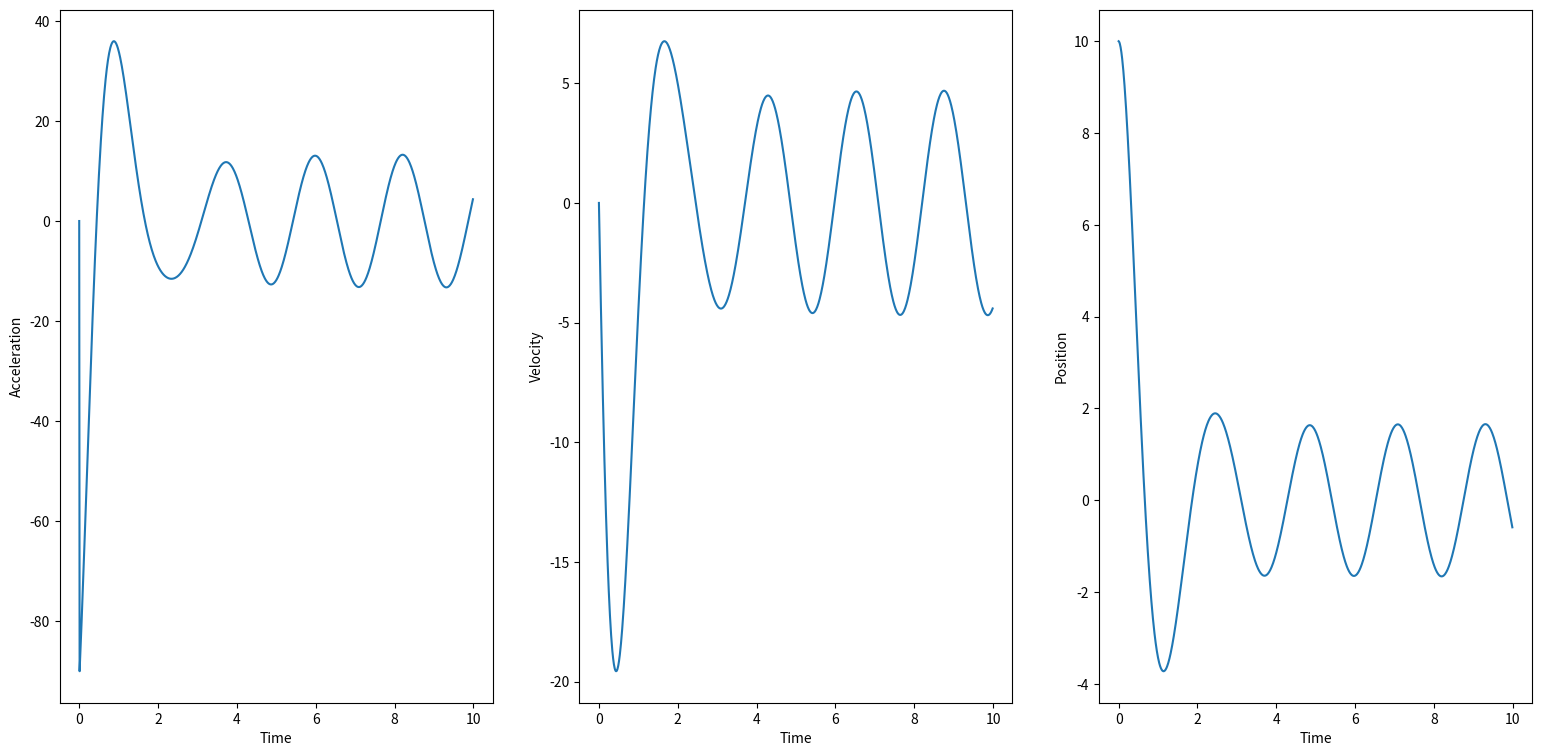
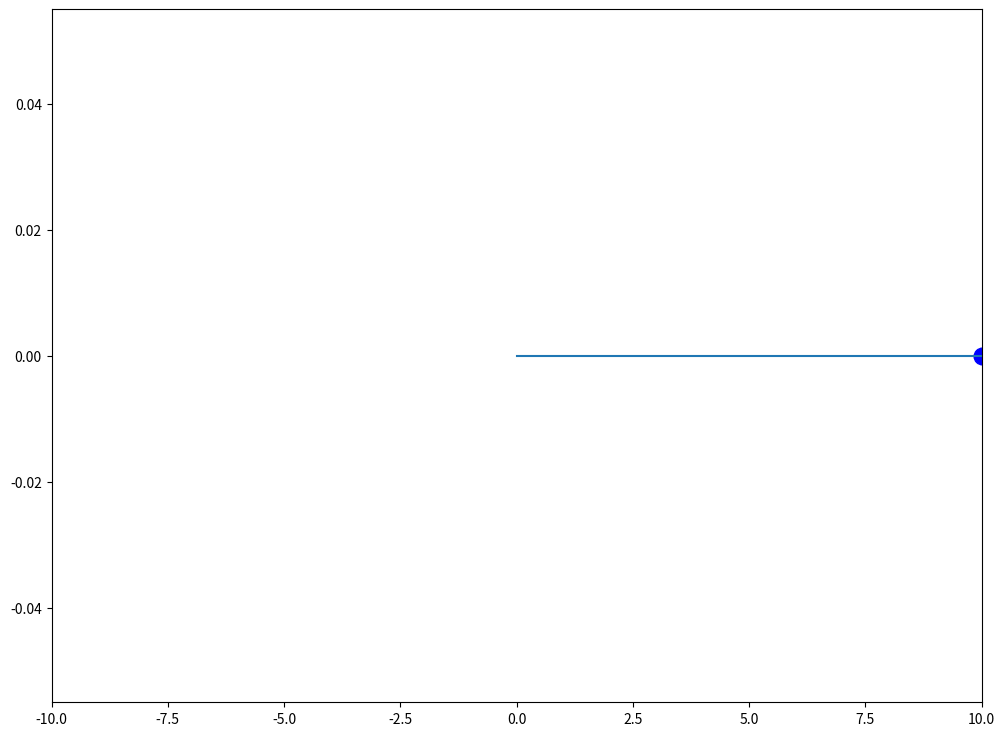

The matplotlib source for these figures, in order: (Note: this script raises an exception after producing the figures.)
# -*- coding: utf-8 -*-
"""
Created on Wed May 12 15:46:06 2021

[redacted]
"""

"1. Import libraries"
import numpy as np
import matplotlib.pyplot as plt
import matplotlib.animation as animation

"2. Define functions"
# Define a periodic function pushing the oscillator
def push(t, A = 1, w = 1, phi = 0):
    result = A*np.cos(t*w - phi)
    return result

# Used in the animation, updates the position of the oscillator and the length of the spring
def streak(t, r1, r2):
    front1.set_data(r1[0][t], r1[1])
    front2.set_data([0, r2[0][t]], [0, 0])

    return front2, front1,

# WIP
# Algorithm to find the amplitude of oscillations after equilibration
def amplitude(position):
    return

"3. Main body of code"
t_sim = 10 # Simulation time in seconds
dt = 0.01 # Time step for Euler's method
t = np.arange(0, t_sim, dt) # Array of times
tsteps = t.size # Number of time steps

m = 1 # Mass on spring
c = 1 # Damping constant
k = 10 # Spring constant
w0 = np.sqrt(k/m) # Natural frequency
w2 = np.sqrt(w0**2 - 2*c**2) # True critical frequency

# Print out the natural frequency of the oscillator
print(f"w0: {w0}")
print(f"w2: {w2}")

# Setup arrays of kinematic quantities
A, V, X = np.zeros(tsteps), np.zeros(tsteps), np.zeros(tsteps)
A[0], V[0], X[0] = 0, 0, 10

# Perform Euler's method on the kinematic arrays for the specified time range
for i in range(1, tsteps):
    A[i] = (-2*c*V[i - 1] - k*X[i - 1] + push(t[i], A = 10, w = w2))/m
    V[i] = V[i - 1] + dt*A[i]
    X[i] = X[i - 1] + dt*V[i]

"4. Plotting and animation"
# Create figure for graphing kinematic quantities
fig = plt.figure(figsize = (19, 9))

# Set up axes
ax1 = fig.add_subplot(131, xlabel = 'Time', ylabel = 'Acceleration')
ax2 = fig.add_subplot(132, xlabel = 'Time', ylabel = 'Velocity')
ax3 = fig.add_subplot(133, xlabel = 'Time', ylabel = 'Position')

# Plot kinematic quantities over time on their own axes
ax1.plot(t, A)
ax2.plot(t, V)
ax3.plot(t, X)

animate = True
if animate:
    # Create second figure to display animation
    fig2 = plt.figure(figsize = (12, 9))
    ax4 = fig2.add_subplot(111, xlim = (-max(np.abs(X)), max(np.abs(X))))

    # Used in animation
    front1, = ax4.plot(X[0], 0, 'bo', markersize = 12) # Circle showing position of mass
    front2, = ax4.plot([0, X[0]], [0, 0]) # Line from equilibrium point to mass

    aniSpeed = 1 # ms
    frameFactor = int((tsteps*aniSpeed)/(1000)) # Forces animation to be 10 seconds

    ani = animation.FuncAnimation(fig2, streak, frames = tsteps, repeat = False,
                              fargs = ([X[::frameFactor], 0], [X[::frameFactor], 0]), interval = aniSpeed, blit = True)


plt.show()
